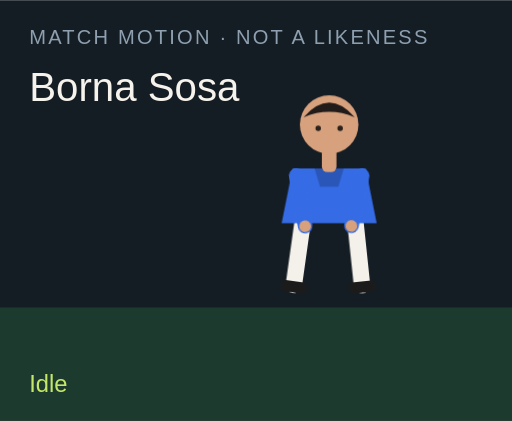
t = 0.00 s
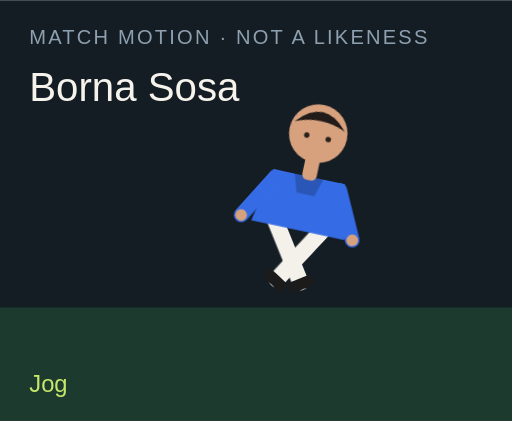
t = 1.50 s
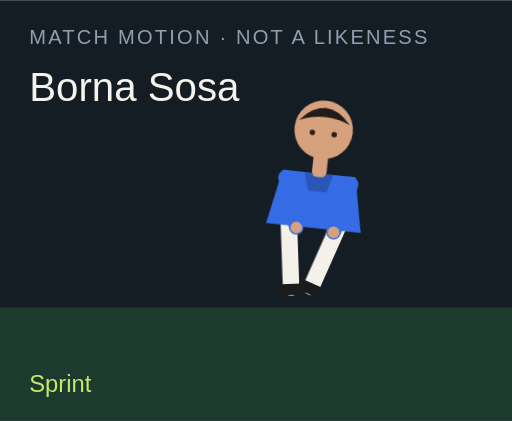
t = 3.00 s
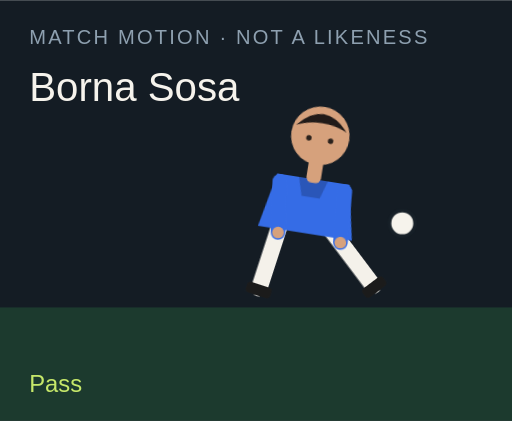
t = 4.50 s
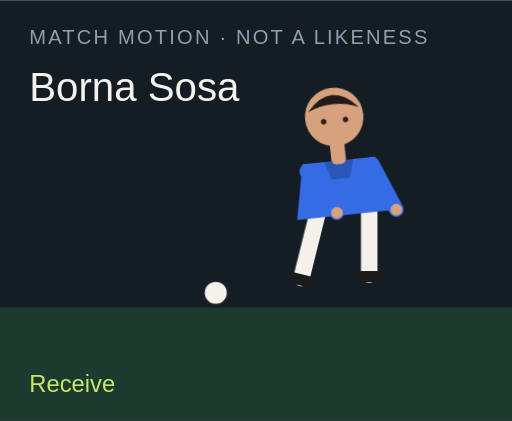
t = 6.00 s
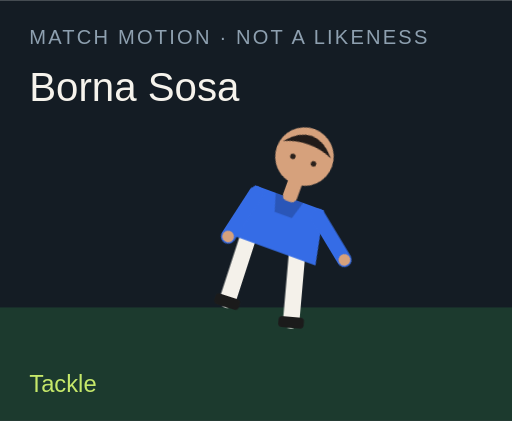
t = 7.50 s

The animated SVG that drew these frames (rendered in a browser with its animation timeline set to each time). Animation: 18 CSS @keyframes rules; one cycle of 9.00 s, repeats indefinitely.

<?xml version="1.0" encoding="UTF-8"?>
<svg xmlns="http://www.w3.org/2000/svg" viewBox="0 0 280 230" role="img">
  <style>@media (prefers-reduced-motion: reduce){animate,animateTransform{display:none}}</style>
  <rect width="280" height="230" fill="#141c24"/>
  <rect y="168" width="280" height="62" fill="#1c3a2e"/>
  <text x="16" y="24" fill="#8ea0b0" font-family="Arial,sans-serif" font-size="11" letter-spacing="1.2">MATCH MOTION · NOT A LIKENESS</text>
  <text x="16" y="55" fill="#f6f3ec" font-family="Impact,sans-serif" font-size="22">Borna Sosa</text>
  <circle r="7" fill="#f6f3ec" stroke="#172028" stroke-width="2" id="motion-10098" cx="150" cy="160" opacity="0">
    
    
    
  </circle>
  <g transform="translate(132 40)">
    <g id="motion-10120" transform="rotate(0 48 90)">
      
      <g id="motion-10122" transform="translate(0 0)">
        
        <g transform="translate(34 78)"><g id="motion-10124" transform="rotate(8)"><path d="M0 0 V38" stroke="#f4f1ea" stroke-width="9" stroke-linecap="round"/><rect x="-7" y="36" width="14" height="6" rx="2" fill="#1b1b1b"/></g></g>
        <g transform="translate(62 78)"><g id="motion-10126" transform="rotate(-6)"><path d="M0 0 V38" stroke="#f4f1ea" stroke-width="9" stroke-linecap="round"/><rect x="-7" y="36" width="14" height="6" rx="2" fill="#1b1b1b"/></g></g>
        <path d="M28 52 h40 l6 30 H22 Z" fill="#356ce6"/>
        <path d="M40 52 h16 l-3 10 H43 Z" fill="#000" opacity=".2"/>
        <g transform="translate(30 56)"><g id="motion-10128" transform="rotate(-10)"><path d="M0 0 V28" stroke="#356ce6" stroke-width="8" stroke-linecap="round"/><circle cx="0" cy="28" r="3.2" fill="#d6a17c"/></g></g>
        <g transform="translate(66 56)"><g id="motion-10130" transform="rotate(12)"><path d="M0 0 V28" stroke="#356ce6" stroke-width="8" stroke-linecap="round"/><circle cx="0" cy="28" r="3.2" fill="#d6a17c"/></g></g>
        <rect x="44" y="40" width="8" height="14" rx="3" fill="#d6a17c"/>
        <circle cx="48" cy="28" r="16" fill="#d6a17c"/>
        <path d="M34 24 Q48 8 62 24 Q48 18 34 24" fill="#211b19"/>
        <circle cx="42" cy="30" r="1.5" fill="#2a211c"/><circle cx="54" cy="30" r="1.5" fill="#2a211c"/>
      </g>
    </g>
  </g>
  <text x="16" y="214" fill="#c6e86a" font-family="Arial,sans-serif" font-size="13" opacity="1" id="motion-10102">Idle</text><text x="16" y="214" fill="#c6e86a" font-family="Arial,sans-serif" font-size="13" opacity="0" id="motion-10104">Jog</text><text x="16" y="214" fill="#c6e86a" font-family="Arial,sans-serif" font-size="13" opacity="0" id="motion-10106">Sprint</text><text x="16" y="214" fill="#c6e86a" font-family="Arial,sans-serif" font-size="13" opacity="0" id="motion-10108">Dribble</text><text x="16" y="214" fill="#c6e86a" font-family="Arial,sans-serif" font-size="13" opacity="0" id="motion-10110">Pass</text><text x="16" y="214" fill="#c6e86a" font-family="Arial,sans-serif" font-size="13" opacity="0" id="motion-10112">Shoot</text><text x="16" y="214" fill="#c6e86a" font-family="Arial,sans-serif" font-size="13" opacity="0" id="motion-10114">Receive</text><text x="16" y="214" fill="#c6e86a" font-family="Arial,sans-serif" font-size="13" opacity="0" id="motion-10116">Tackle</text><text x="16" y="214" fill="#c6e86a" font-family="Arial,sans-serif" font-size="13" opacity="0" id="motion-10118">Point</text>
<style>@keyframes track-10099{0%{cx:150px}11.1%{cx:156px}22.2%{cx:164px}33.300000000000004%{cx:142px}44.4%{cx:190px}55.60000000000001%{cx:250px}66.7%{cx:118px}77.8%{cx:150px}88.9%{cx:150px}100%{cx:150px}}@keyframes track-10100{0%{cy:160px}11.1%{cy:158px}22.2%{cy:154px}33.300000000000004%{cy:156px}44.4%{cy:148px}55.60000000000001%{cy:96px}66.7%{cy:160px}77.8%{cy:160px}88.9%{cy:160px}100%{cy:160px}}@keyframes track-10101{0%{opacity:0}11.1%{opacity:0}22.2%{opacity:0}33.300000000000004%{opacity:1}44.4%{opacity:1}55.60000000000001%{opacity:1}66.7%{opacity:1}77.8%{opacity:0}88.9%{opacity:0}100%{opacity:0}}@keyframes track-10103{0%{opacity:1}11.1%{opacity:0}22.2%{opacity:0}33.300000000000004%{opacity:0}44.4%{opacity:0}55.60000000000001%{opacity:0}66.7%{opacity:0}77.8%{opacity:0}88.9%{opacity:0}100%{opacity:1}}@keyframes track-10105{0%{opacity:0}11.1%{opacity:1}22.2%{opacity:0}33.300000000000004%{opacity:0}44.4%{opacity:0}55.60000000000001%{opacity:0}66.7%{opacity:0}77.8%{opacity:0}88.9%{opacity:0}100%{opacity:0}}@keyframes track-10107{0%{opacity:0}11.1%{opacity:0}22.2%{opacity:1}33.300000000000004%{opacity:0}44.4%{opacity:0}55.60000000000001%{opacity:0}66.7%{opacity:0}77.8%{opacity:0}88.9%{opacity:0}100%{opacity:0}}@keyframes track-10109{0%{opacity:0}11.1%{opacity:0}22.2%{opacity:0}33.300000000000004%{opacity:1}44.4%{opacity:0}55.60000000000001%{opacity:0}66.7%{opacity:0}77.8%{opacity:0}88.9%{opacity:0}100%{opacity:0}}@keyframes track-10111{0%{opacity:0}11.1%{opacity:0}22.2%{opacity:0}33.300000000000004%{opacity:0}44.4%{opacity:1}55.60000000000001%{opacity:0}66.7%{opacity:0}77.8%{opacity:0}88.9%{opacity:0}100%{opacity:0}}@keyframes track-10113{0%{opacity:0}11.1%{opacity:0}22.2%{opacity:0}33.300000000000004%{opacity:0}44.4%{opacity:0}55.60000000000001%{opacity:1}66.7%{opacity:0}77.8%{opacity:0}88.9%{opacity:0}100%{opacity:0}}@keyframes track-10115{0%{opacity:0}11.1%{opacity:0}22.2%{opacity:0}33.300000000000004%{opacity:0}44.4%{opacity:0}55.60000000000001%{opacity:0}66.7%{opacity:1}77.8%{opacity:0}88.9%{opacity:0}100%{opacity:0}}@keyframes track-10117{0%{opacity:0}11.1%{opacity:0}22.2%{opacity:0}33.300000000000004%{opacity:0}44.4%{opacity:0}55.60000000000001%{opacity:0}66.7%{opacity:0}77.8%{opacity:1}88.9%{opacity:0}100%{opacity:0}}@keyframes track-10119{0%{opacity:0}11.1%{opacity:0}22.2%{opacity:0}33.300000000000004%{opacity:0}44.4%{opacity:0}55.60000000000001%{opacity:0}66.7%{opacity:0}77.8%{opacity:0}88.9%{opacity:1}100%{opacity:0}}@keyframes track-10121{0%{transform:rotate(0deg)}11.1%{transform:rotate(8deg)}22.2%{transform:rotate(16deg)}33.300000000000004%{transform:rotate(6deg)}44.4%{transform:rotate(4deg)}55.60000000000001%{transform:rotate(14deg)}66.7%{transform:rotate(-6deg)}77.8%{transform:rotate(34deg)}88.9%{transform:rotate(6deg)}100%{transform:rotate(0deg)}}@keyframes track-10123{0%{transform:translate(0px,0px)}11.1%{transform:translate(0px,-3px)}22.2%{transform:translate(0px,-6px)}33.300000000000004%{transform:translate(0px,-2px)}44.4%{transform:translate(0px,2px)}55.60000000000001%{transform:translate(0px,-4px)}66.7%{transform:translate(0px,1px)}77.8%{transform:translate(0px,10px)}88.9%{transform:translate(0px,-4px)}100%{transform:translate(0px,0px)}}@keyframes track-10125{0%{transform:rotate(8deg)}11.1%{transform:rotate(-26deg)}22.2%{transform:rotate(-42deg)}33.300000000000004%{transform:rotate(-8deg)}44.4%{transform:rotate(6deg)}55.60000000000001%{transform:rotate(12deg)}66.7%{transform:rotate(20deg)}77.8%{transform:rotate(-8deg)}88.9%{transform:rotate(4deg)}100%{transform:rotate(8deg)}}@keyframes track-10127{0%{transform:rotate(-6deg)}11.1%{transform:rotate(24deg)}22.2%{transform:rotate(38deg)}33.300000000000004%{transform:rotate(18deg)}44.4%{transform:rotate(-38deg)}55.60000000000001%{transform:rotate(-54deg)}66.7%{transform:rotate(6deg)}77.8%{transform:rotate(-22deg)}88.9%{transform:rotate(-8deg)}100%{transform:rotate(-6deg)}}@keyframes track-10129{0%{transform:rotate(-10deg)}11.1%{transform:rotate(24deg)}22.2%{transform:rotate(36deg)}33.300000000000004%{transform:rotate(-18deg)}44.4%{transform:rotate(10deg)}55.60000000000001%{transform:rotate(-24deg)}66.7%{transform:rotate(-30deg)}77.8%{transform:rotate(12deg)}88.9%{transform:rotate(14deg)}100%{transform:rotate(-10deg)}}@keyframes track-10131{0%{transform:rotate(12deg)}11.1%{transform:rotate(-20deg)}22.2%{transform:rotate(-32deg)}33.300000000000004%{transform:rotate(14deg)}44.4%{transform:rotate(-26deg)}55.60000000000001%{transform:rotate(18deg)}66.7%{transform:rotate(-22deg)}77.8%{transform:rotate(-6deg)}88.9%{transform:rotate(-96deg)}100%{transform:rotate(12deg)}}@media(prefers-reduced-motion:no-preference){#motion-10098{animation:track-10099 9s linear infinite both,track-10100 9s linear infinite both,track-10101 9s steps(1,end) infinite both}#motion-10102{animation:track-10103 9s steps(1,end) infinite both}#motion-10104{animation:track-10105 9s steps(1,end) infinite both}#motion-10106{animation:track-10107 9s steps(1,end) infinite both}#motion-10108{animation:track-10109 9s steps(1,end) infinite both}#motion-10110{animation:track-10111 9s steps(1,end) infinite both}#motion-10112{animation:track-10113 9s steps(1,end) infinite both}#motion-10114{animation:track-10115 9s steps(1,end) infinite both}#motion-10116{animation:track-10117 9s steps(1,end) infinite both}#motion-10118{animation:track-10119 9s steps(1,end) infinite both}#motion-10120{animation:track-10121 9s linear infinite both}#motion-10122{animation:track-10123 9s linear infinite both}#motion-10124{animation:track-10125 9s linear infinite both}#motion-10126{animation:track-10127 9s linear infinite both}#motion-10128{animation:track-10129 9s linear infinite both}#motion-10130{animation:track-10131 9s linear infinite both}}</style></svg>
